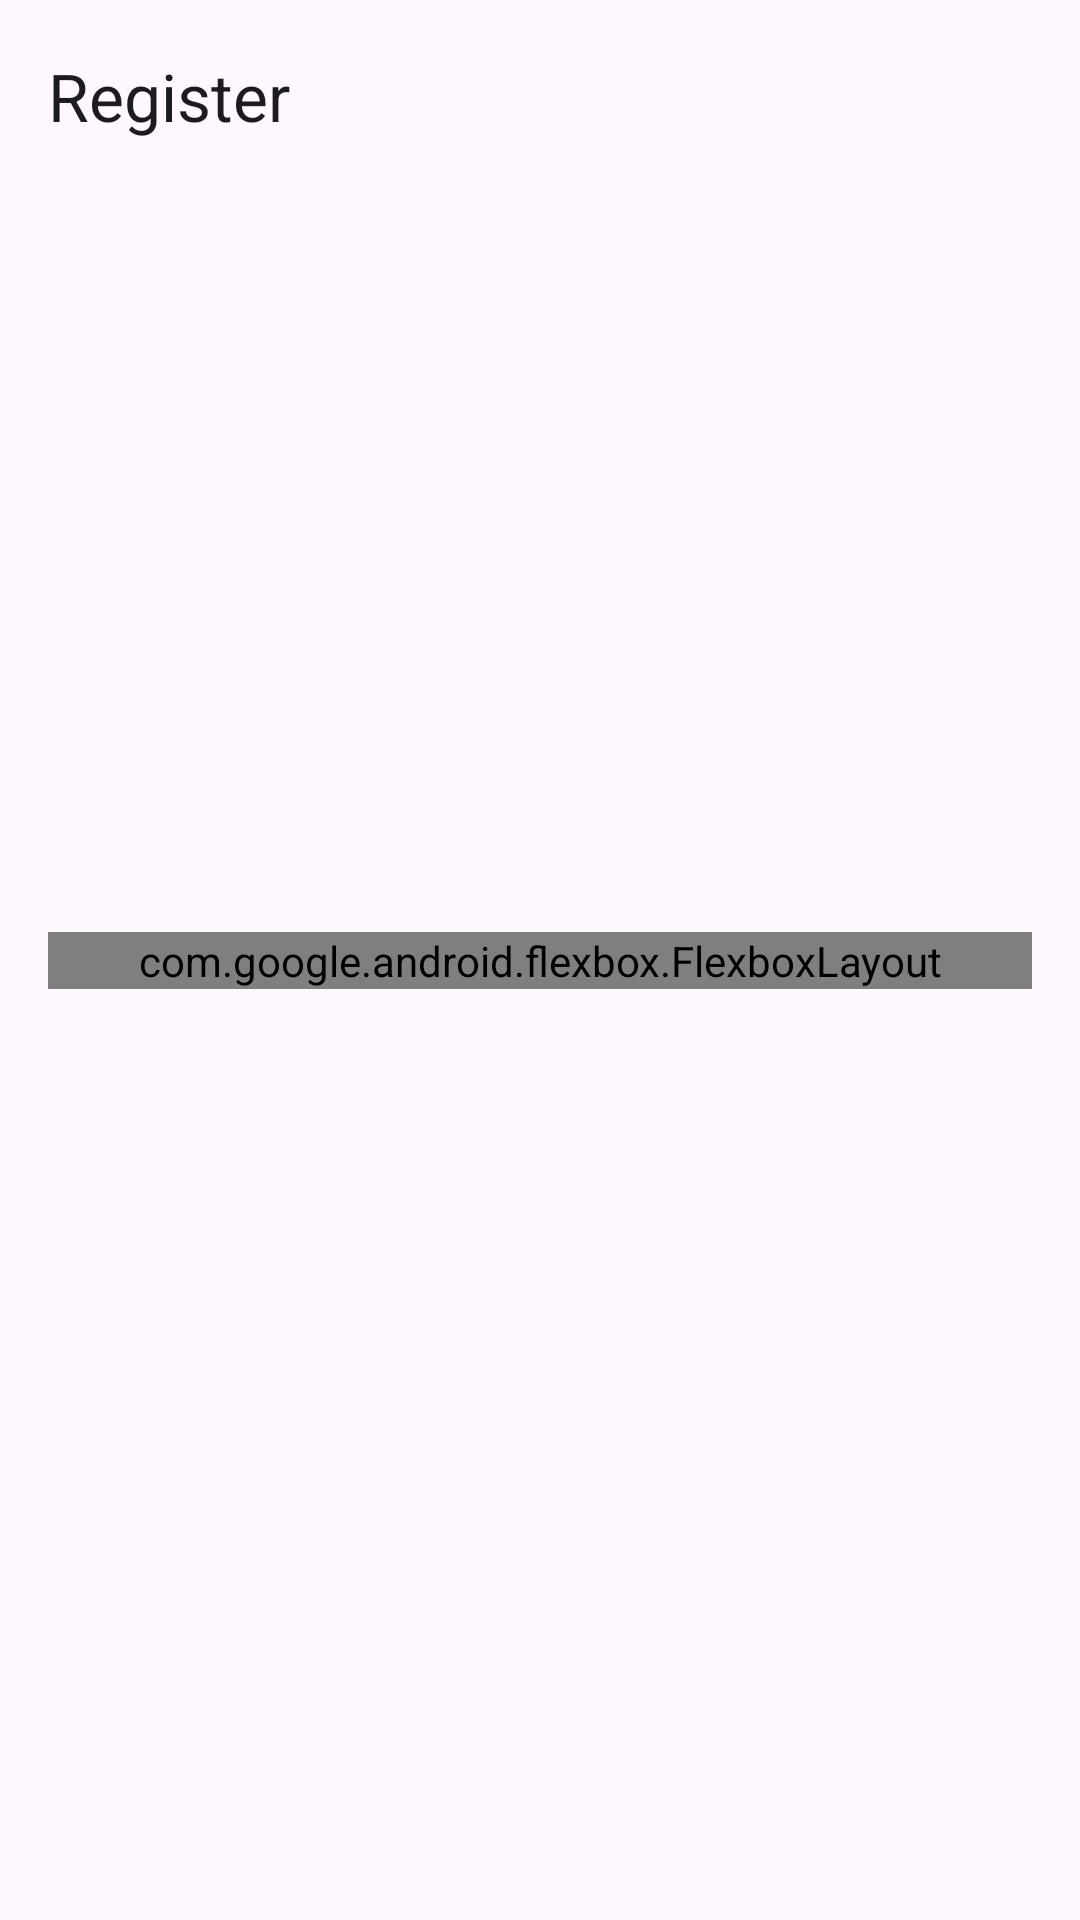

Here is an Android app screen rendered from its layout file. Give the layout XML and the strings, colors and styles it references.
<!-- AndroidManifest.xml: application theme Theme.LoginWithFirebase -->
<!-- res/layout/fragment_register_screen.xml -->
<?xml version="1.0" encoding="utf-8"?>
<FrameLayout xmlns:android="http://schemas.android.com/apk/res/android"
    xmlns:tools="http://schemas.android.com/tools"
    android:layout_width="match_parent"
    android:layout_height="match_parent"
    xmlns:app="http://schemas.android.com/apk/res-auto"
    tools:context=".ui.view.fragments.RegisterScreenFragment">

    <com.google.android.material.appbar.AppBarLayout
        android:layout_width="match_parent"
        android:layout_height="wrap_content">

        <com.google.android.material.appbar.MaterialToolbar
            android:layout_gravity="top"
            android:id="@+id/top_app_bar"
            android:layout_width="match_parent"
            android:layout_height="wrap_content"
            app:navigationIcon="@drawable/ic_arrow_left"
            app:navigationIconTint="@color/material_dynamic_primary0"
            app:title="Register"
            />

    </com.google.android.material.appbar.AppBarLayout>

    <androidx.constraintlayout.widget.ConstraintLayout
        android:layout_width="match_parent"
        android:layout_height="match_parent"
        android:padding="16dp">

        <com.google.android.flexbox.FlexboxLayout
            android:layout_width="match_parent"
            android:layout_height="wrap_content"
            app:alignItems="center"
            app:flexDirection="column"
            app:layout_constraintBottom_toBottomOf="parent"
            app:layout_constraintEnd_toEndOf="parent"
            app:layout_constraintStart_toStartOf="parent"
            app:layout_constraintTop_toTopOf="parent">

            <TextView
                android:id="@+id/register_text"
                android:layout_marginBottom="16dp"
                android:layout_width="wrap_content"
                android:layout_height="38dp"
                android:text="Register"
                android:textSize="28sp" />

            
            <androidx.compose.ui.platform.ComposeView
                android:id="@+id/text_fields_compose_view"
                android:layout_width="match_parent"
                android:layout_height="wrap_content"
                tools:layout_height="130dp" />


            <com.google.android.material.button.MaterialButton
                android:id="@+id/register_btn"
                android:layout_marginTop="16dp"
                android:layout_width="wrap_content"
                android:layout_height="wrap_content"
                android:text="Register"
                app:cornerRadius="8dp" />

        </com.google.android.flexbox.FlexboxLayout>


    </androidx.constraintlayout.widget.ConstraintLayout>

</FrameLayout>
<!-- resources referenced by this layout -->
<resources>
  <style name="Theme.LoginWithFirebase" parent="Theme.Material3.Light.NoActionBar">
          
          <item name="colorPrimary">@color/purple_500</item>
          <item name="colorPrimaryVariant">@color/purple_700</item>
          <item name="colorOnPrimary">@color/white</item>
          
          <item name="colorSecondary">@color/teal_200</item>
          <item name="colorSecondaryVariant">@color/teal_700</item>
          <item name="colorOnSecondary">@color/black</item>
          
          <item name="android:statusBarColor">?attr/colorPrimaryVariant</item>
          
      </style>
  <!-- not gathered from this repository: default colours our renderer supplied (Android Studio template values) -->
  <color name="purple_500">#FF6200EE</color>
  <color name="purple_700">#FF3700B3</color>
  <color name="teal_200">#FF03DAC5</color>
  <color name="teal_700">#FF018786</color>
  <color name="black">#FF000000</color>
  <color name="white">#FFFFFFFF</color>
</resources>
